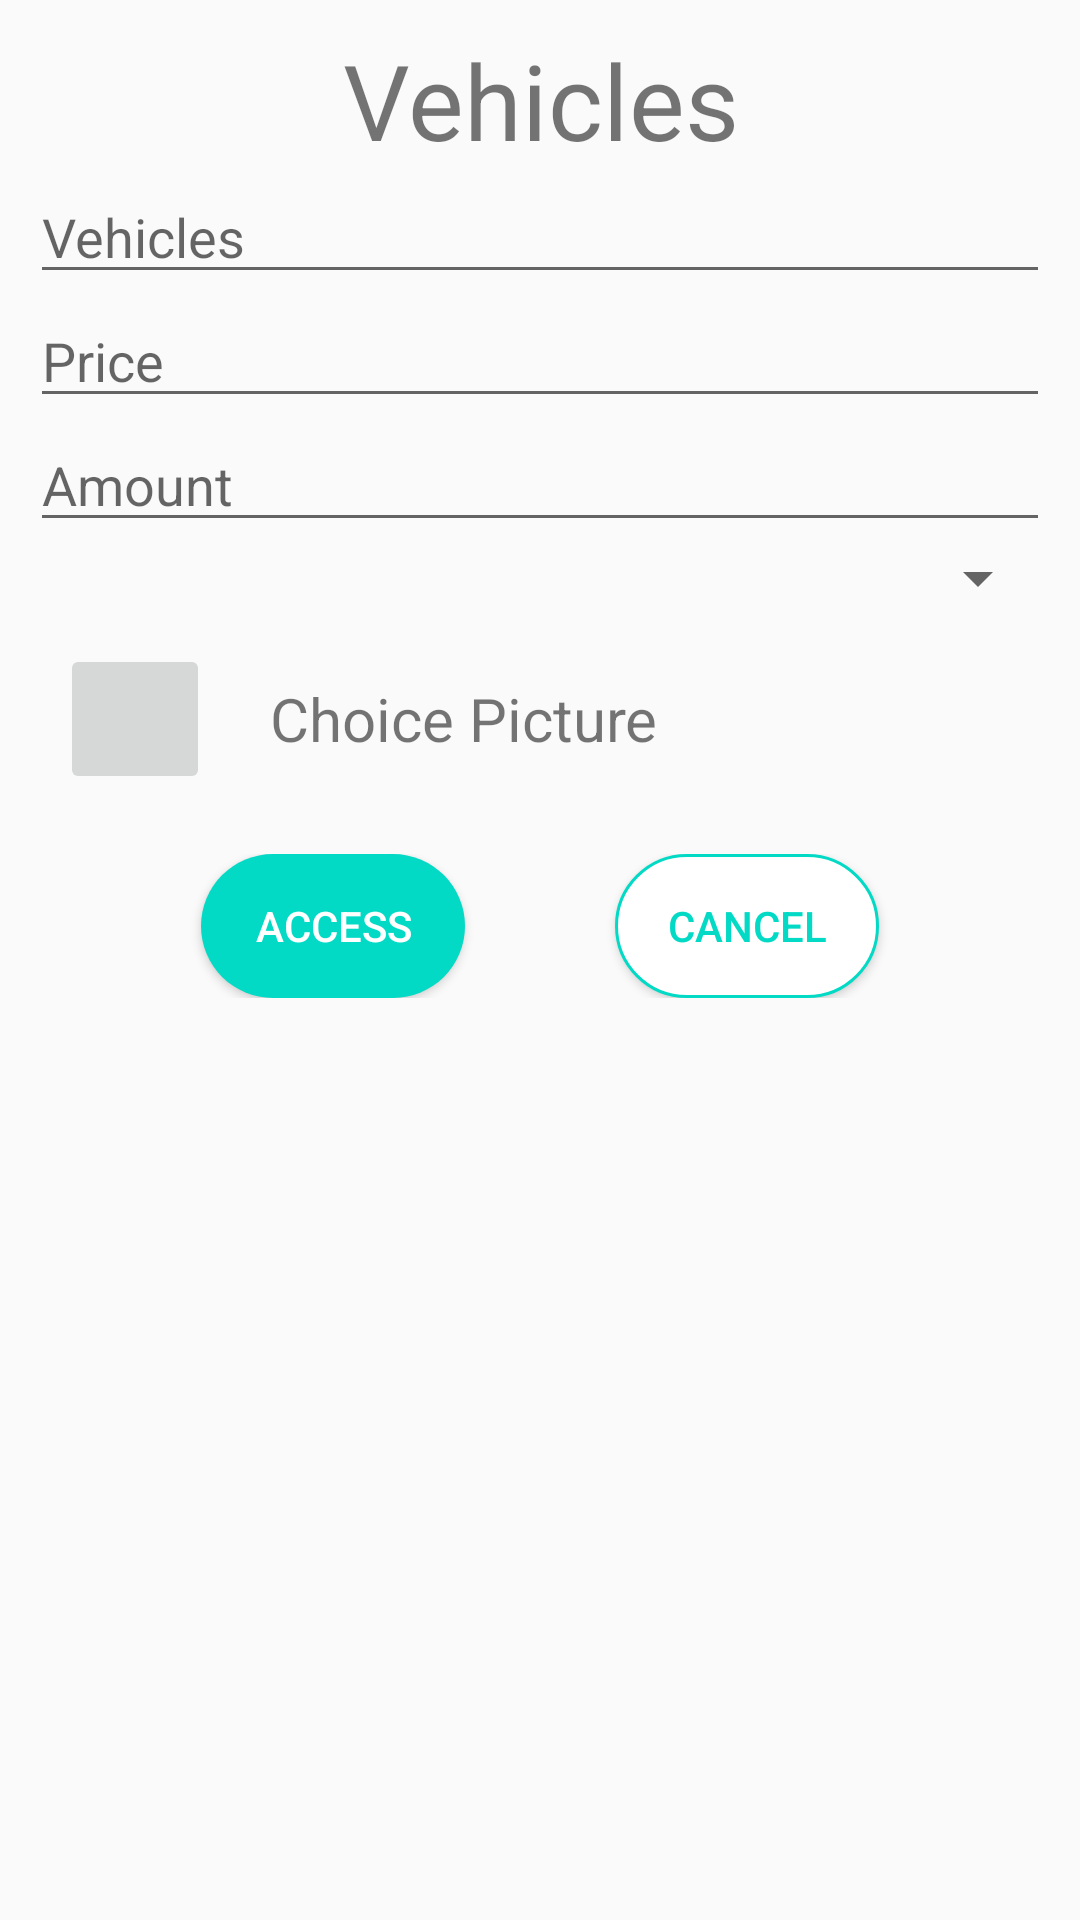

The Android layout XML behind this screen, and the referenced resources:
<!-- AndroidManifest.xml: application theme Theme.Quan_ly_thue_xe -->
<!-- res/layout/dig_vehicles.xml -->
<?xml version="1.0" encoding="utf-8"?>
<LinearLayout xmlns:android="http://schemas.android.com/apk/res/android"
    xmlns:app="http://schemas.android.com/apk/res-auto"
    android:layout_width="match_parent"
    android:layout_height="match_parent"
    android:orientation="vertical"
    android:padding="10dp">
    <TextView
        android:text="Vehicles"
        android:textSize="35dp"
        android:gravity="center"
        android:layout_width="match_parent"
        android:layout_height="wrap_content"
        />
    <EditText
        android:id="@+id/edName"
        android:layout_width="match_parent"
        android:layout_height="wrap_content"
        android:hint="Vehicles"
        />
    <EditText
        android:id="@+id/edPrice"
        android:hint="Price"
        android:inputType="number"
        android:layout_width="match_parent"
        android:layout_height="wrap_content"/>
    <EditText
        android:id="@+id/edAmount"
        android:hint="Amount"
        android:inputType="number"
        android:layout_width="match_parent"
        android:layout_height="wrap_content"/>
    <Spinner
        android:id="@+id/spinner"
        android:layout_width="match_parent"
        android:layout_height="wrap_content"/>
    <LinearLayout
        android:layout_width="match_parent"
        android:layout_height="wrap_content"
        android:orientation="horizontal"
        android:padding="10dp">

        <ImageButton
            android:id="@+id/imgButton"
            android:layout_width="50dp"
            android:layout_height="50dp"
            app:srcCompat="@drawable/ic_baseline_image_24"
            android:layout_marginRight="20dp"/>
        <TextView
            android:layout_width="wrap_content"
            android:layout_height="wrap_content"
            android:layout_gravity="center_vertical"
            android:text="Choice Picture"
            android:textSize="20dp"/>

    </LinearLayout>
    <LinearLayout
        android:layout_width="match_parent"
        android:layout_height="wrap_content"
        android:orientation="horizontal"
        android:gravity="center"
        android:padding="10dp">
        <Button
            android:id="@+id/btnAccess"
            android:layout_width="wrap_content"
            android:layout_height="wrap_content"
            android:text="access"
            android:layout_marginRight="50dp"
            android:textColor="@color/white"
            android:background="@drawable/backgroup_button_color"
            />
        <Button
            android:id="@+id/btnCancel"
            android:layout_width="wrap_content"
            android:layout_height="wrap_content"
            android:background="@drawable/backgroup_button_nocolor"
            android:text="cancel"
            android:textColor="@color/teal_200"/>

    </LinearLayout>

</LinearLayout>
<!-- resources referenced by this layout -->
<resources>
  <!-- drawable backgroup_button_color (drawable) -->
  <?xml version="1.0" encoding="utf-8"?>
  <shape xmlns:android="http://schemas.android.com/apk/res/android">
  
      <solid
          android:color="@color/teal_200"
  
          />
  
      <corners
          android:radius="50dp"
          />
  </shape>
  <!-- drawable backgroup_button_nocolor (drawable) -->
  <?xml version="1.0" encoding="utf-8"?>
  <shape xmlns:android="http://schemas.android.com/apk/res/android">
      <solid
          android:color="@color/white"
          />
      <stroke
          android:color="@color/teal_200"
          android:width="1dp"/>
      <corners
          android:radius="50dp"
          />
  
  </shape>
  <style name="Theme.Quan_ly_thue_xe" parent="Theme.AppCompat.DayNight.NoActionBar">
          
          <item name="colorPrimary">@color/purple_500</item>
          <item name="colorPrimaryVariant">@color/purple_700</item>
          <item name="colorOnPrimary">@color/white</item>
          
          <item name="colorSecondary">@color/teal_200</item>
          <item name="colorSecondaryVariant">@color/teal_700</item>
          <item name="colorOnSecondary">@color/black</item>
          
          <item name="android:statusBarColor" tools:targetApi="l">?attr/colorPrimaryVariant</item>
          
      </style>
  <!-- not gathered from this repository: default colours our renderer supplied (Android Studio template values) -->
  <color name="purple_500">#FF6200EE</color>
  <color name="purple_700">#FF3700B3</color>
  <color name="teal_200">#FF03DAC5</color>
  <color name="teal_700">#FF018786</color>
  <color name="black">#FF000000</color>
  <color name="white">#FFFFFFFF</color>
</resources>
